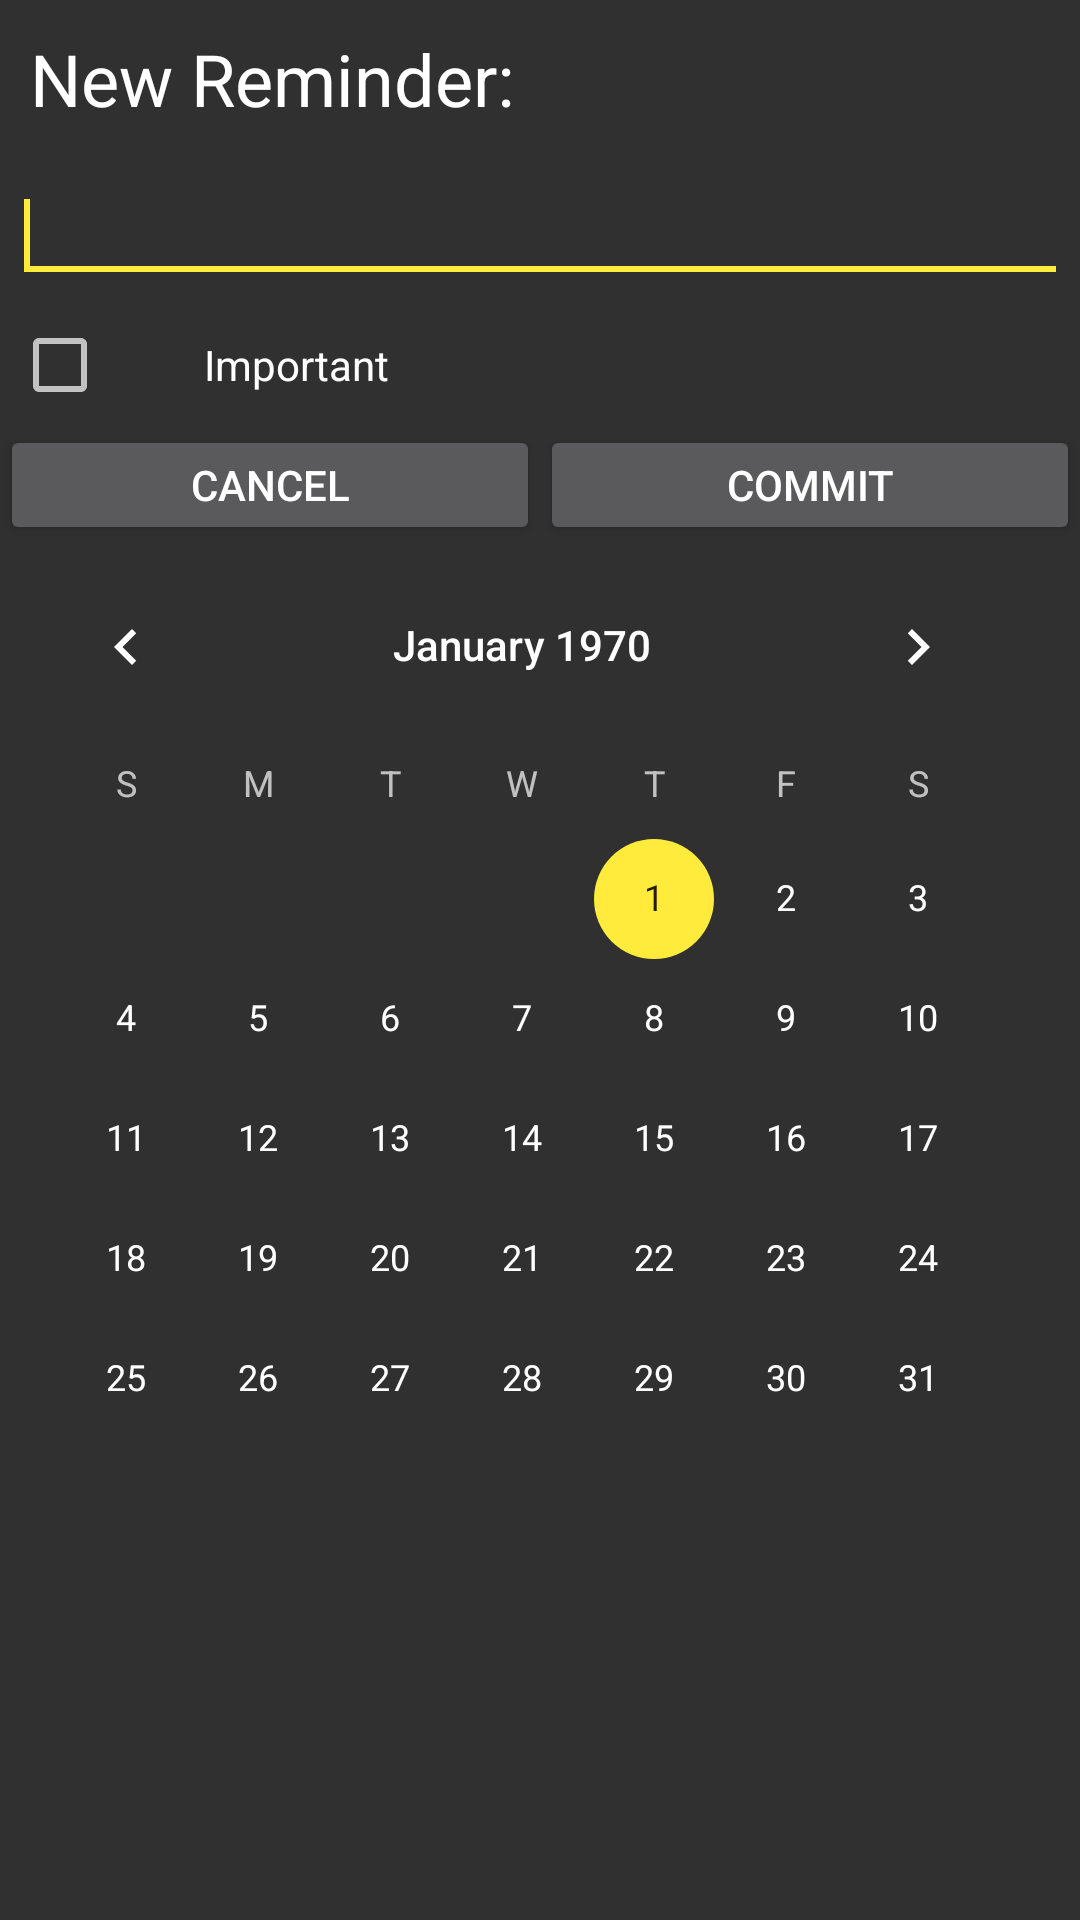

Reconstruct the res/layout file that produces this screen, plus the resources it refers to.
<!-- AndroidManifest.xml: application theme AppTheme -->
<!-- res/layout/dialog_custom.xml -->
<?xml version="1.0" encoding="utf-8"?>
<LinearLayout xmlns:android="http://schemas.android.com/apk/res/android"
              android:id="@+id/custom_root_layout"
              android:layout_width="300dp"
              android:layout_height="fill_parent"
              android:orientation="vertical">
    <TextView
        android:id="@+id/custom_title"
        android:layout_width="fill_parent"
        android:layout_height="wrap_content"
        android:gravity="center_vertical"
        android:padding="10dp"
        android:text="New Reminder:"
        android:textColor="@color/white"
        android:textSize="24sp" />
    <EditText
        android:id="@+id/custom_edit_reminder"
        android:layout_width="fill_parent"
        android:layout_height="wrap_content"
        android:layout_margin="4dp"

        android:gravity="start"
>
        <requestFocus />
    </EditText>
    <CheckBox
        android:id="@+id/custom_check_box"
        android:layout_width="fill_parent"
        android:layout_height="wrap_content"
        android:layout_margin="4dp"

        android:paddingLeft="32dp"
        android:text="Important"
        android:textColor="@color/white" />
    <LinearLayout
        android:layout_width="fill_parent"
        android:layout_height="wrap_content"
        android:orientation="horizontal">

        <Button
            android:id="@+id/custom_button_cancel"
            android:layout_width="0dp"
            android:layout_height="40dp"
            android:layout_weight="50"
            android:text="Cancel"
            android:textColor="@color/white"
            />

        <Button
            android:id="@+id/custom_button_commit"
            android:layout_width="0dp"
            android:layout_height="40dp"
            android:layout_weight="50"
            android:text="Commit"
            android:textColor="@color/white"
            />

    </LinearLayout>

    <RelativeLayout
        android:layout_width="match_parent"
        android:layout_height="wrap_content">

        <CalendarView
            android:layout_width="wrap_content"
            android:layout_height="wrap_content"
            android:id="@+id/calendarView" />
    </RelativeLayout>
</LinearLayout>
<!-- resources referenced by this layout -->
<resources>
  <color name="white">#ffffff</color>
  <style name="AppTheme" parent="Theme.AppCompat.NoActionBar">
          
  
          <item name="colorPrimary">#ff5722</item>
          <item name="colorPrimaryDark">#E64A19</item>
          <item name="colorAccent">#FFEB3B</item>
  
      </style>
</resources>
